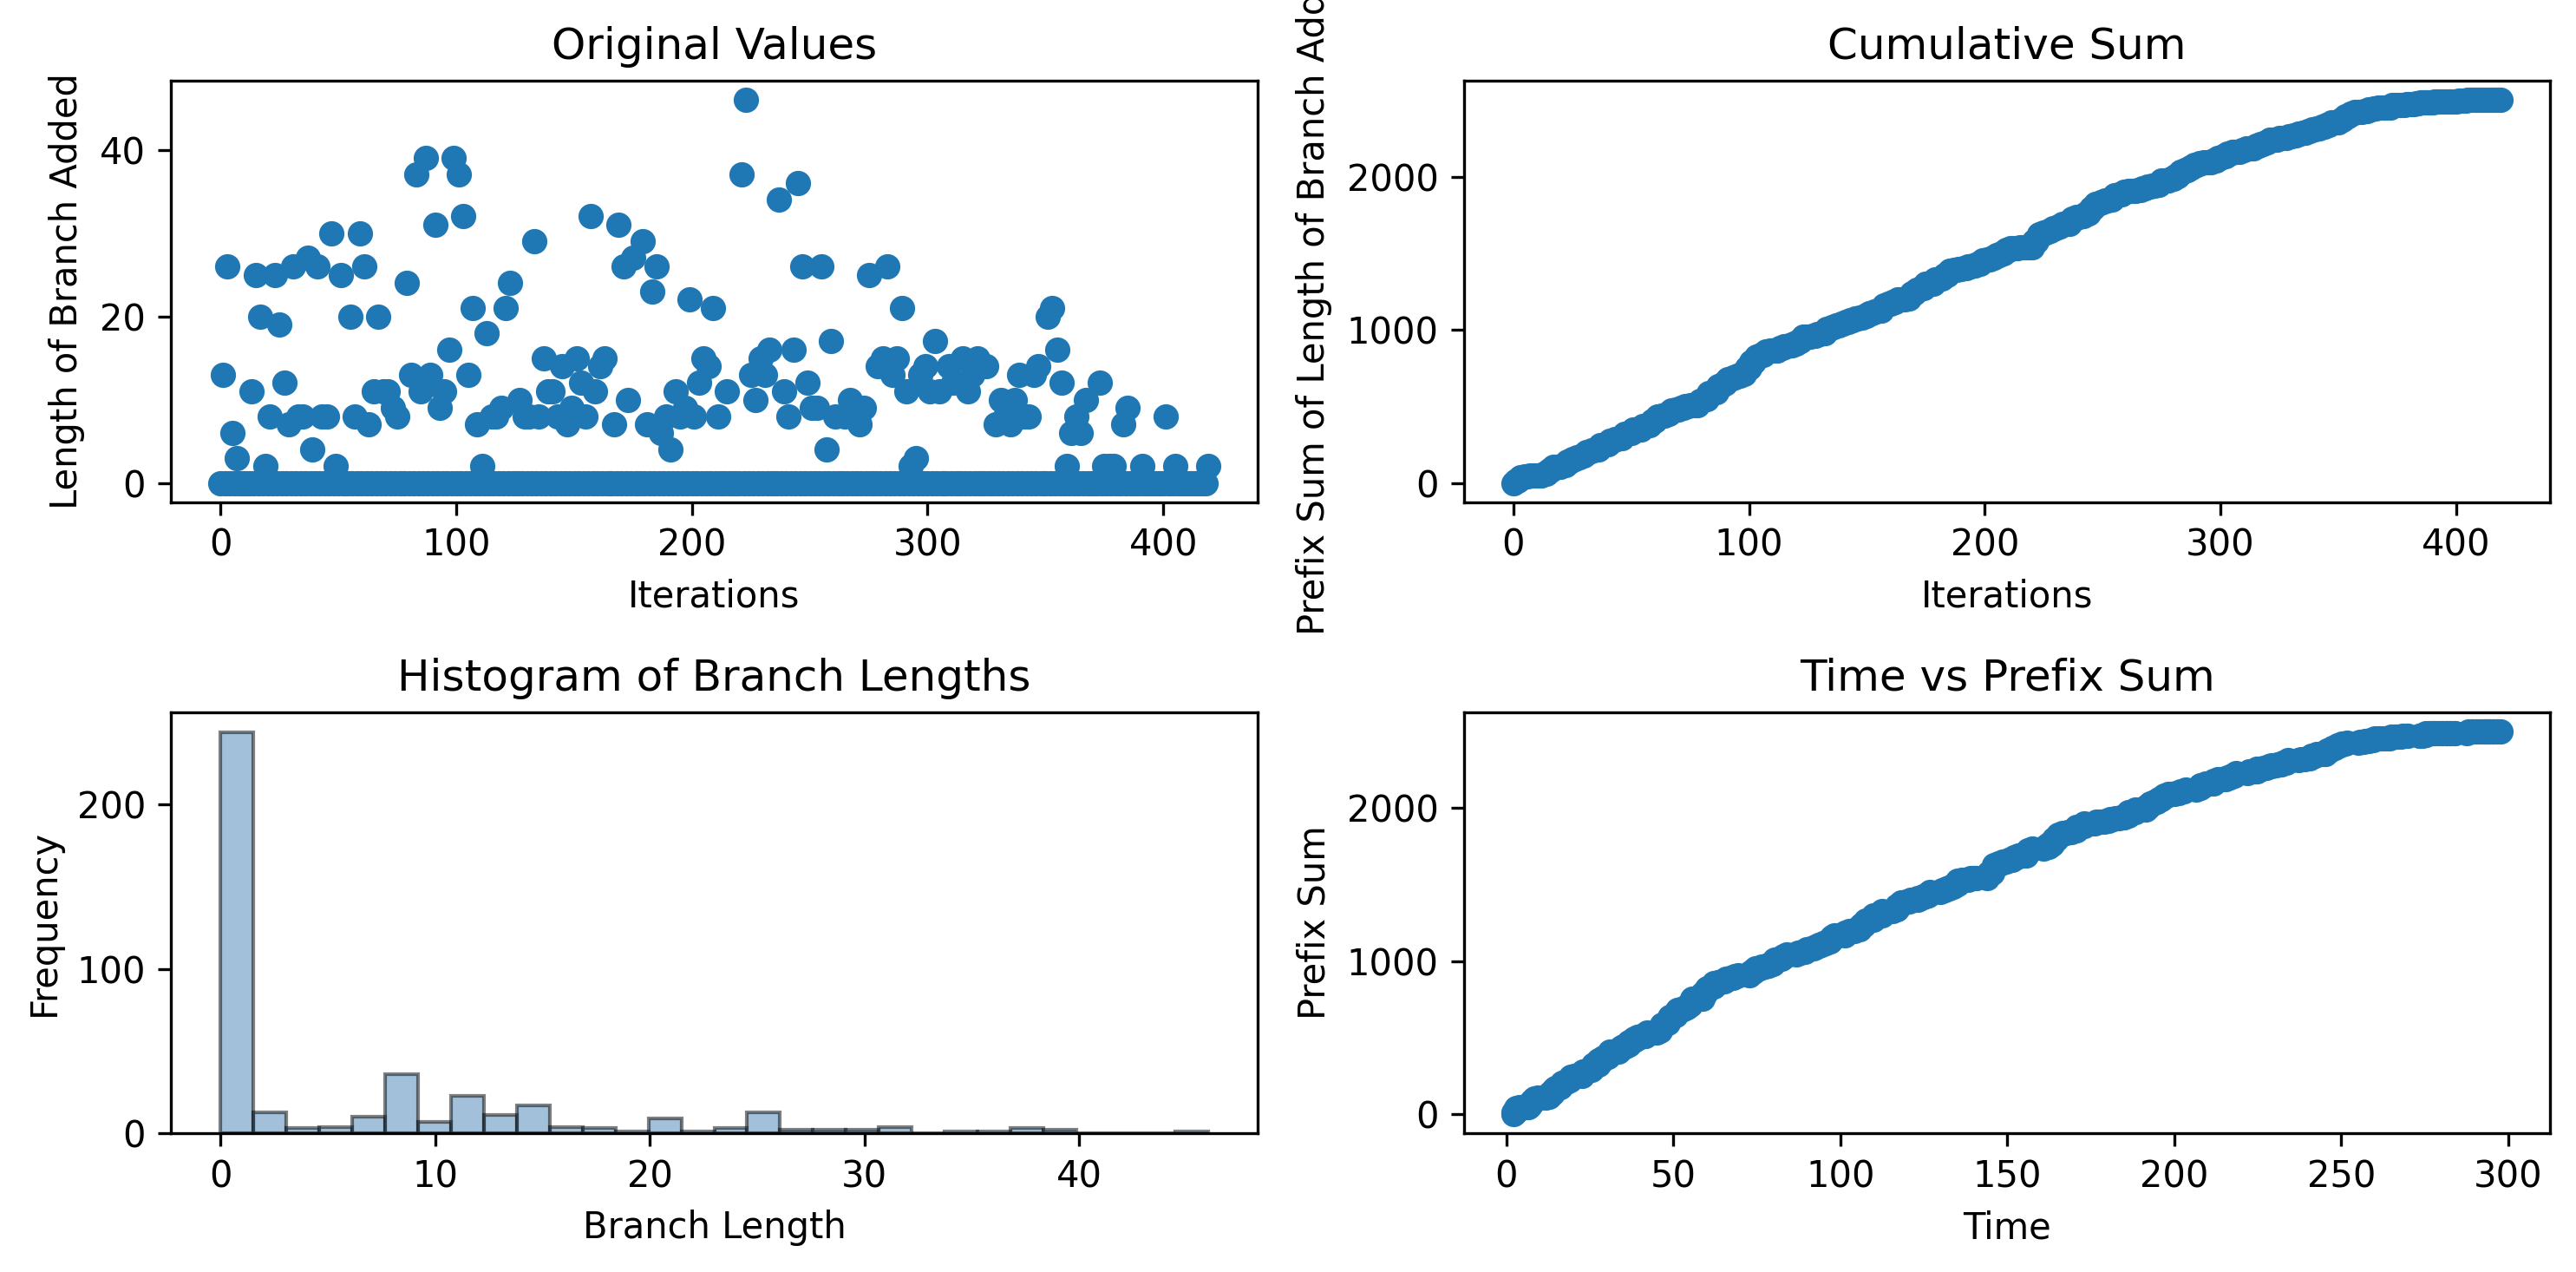

The file beside this chart, header and first rows:
0, 13, 0, 26, 0, 6, 0, 3, 0, 0, 0, 0, 0, 11, 0, 25, 0, 20, 0, 2, 0, 8, 0, 25
2.079, 2.079, 2.613, 2.985, 3.517, 3.868, 4.408, 4.729, 5.283, 5.283, 5.783, 5.783, 6.417, 6.417, 7.017, 7.533, 8.126, 8.458, 9.004, 9.359, 11.83, 12.24, 12.76, 13.13
